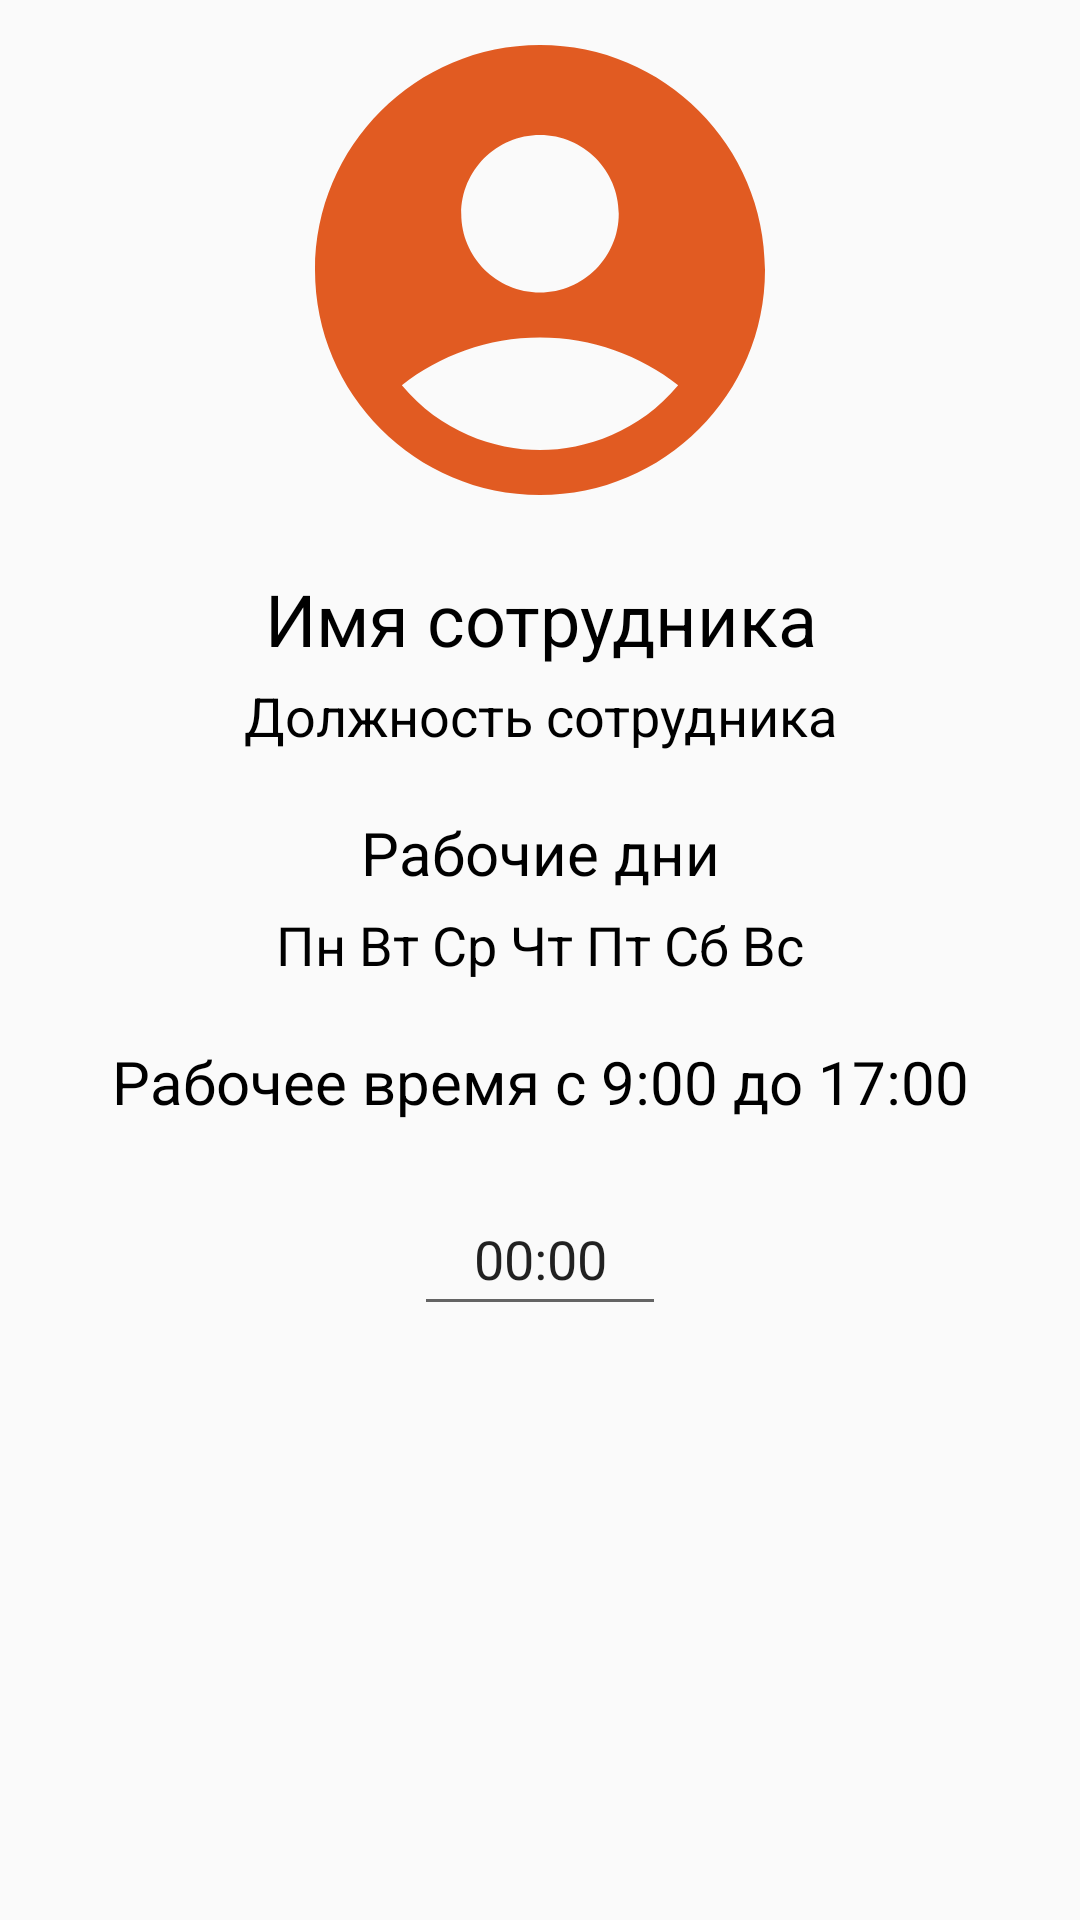

Here is an Android app screen rendered from its layout file. Give the layout XML and the strings, colors and styles it references.
<!-- AndroidManifest.xml: application theme Theme.WorkersControl -->
<!-- res/layout/activity_view_employee.xml -->
<?xml version="1.0" encoding="utf-8"?>
<androidx.constraintlayout.widget.ConstraintLayout xmlns:android="http://schemas.android.com/apk/res/android"
    xmlns:app="http://schemas.android.com/apk/res-auto"
    xmlns:tools="http://schemas.android.com/tools"
    android:id="@+id/main"
    android:layout_width="match_parent"
    android:layout_height="match_parent"
    tools:context=".ViewEmployeeActivity">

    <LinearLayout
        android:layout_width="match_parent"
        android:layout_height="match_parent"
        android:orientation="vertical">

        <ImageView
            android:id="@+id/worker_avatar_imageView"
            android:layout_width="180dp"
            android:layout_height="180dp"
            app:srcCompat="@drawable/baseline_account_circle_24"
            android:layout_gravity="center"/>

        <TextView
            android:id="@+id/name_title_textView"
            android:layout_width="match_parent"
            android:layout_height="wrap_content"
            android:text="Имя сотрудника"
            android:textSize="24sp"
            android:textAlignment="center"
            android:textColor="@color/black"
            android:layout_marginTop="10dp"/>


        <TextView
            android:id="@+id/post_textView"
            android:layout_width="match_parent"
            android:layout_height="wrap_content"
            android:text="Должность сотрудника"
            android:textColor="@color/black"
            android:textSize="18sp"
            android:textAlignment="center"
            android:layout_marginTop="4dp"/>


        <TextView
            android:layout_width="match_parent"
            android:layout_height="wrap_content"
            android:text="Рабочие дни"
            android:textSize="20sp"
            android:textAlignment="center"
            android:textColor="@color/black"
            android:layout_marginTop="20dp"/>

        <TextView
            android:id="@+id/work_days_textView"
            android:layout_width="match_parent"
            android:layout_height="wrap_content"
            android:text="Пн Вт Ср Чт Пт Сб Вс"
            android:textSize="18sp"
            android:textAlignment="center"
            android:textColor="@color/black"
            android:layout_marginTop="5dp"
            />

        <TextView
            android:id="@+id/work_time_textView"
            android:layout_width="match_parent"
            android:layout_height="wrap_content"
            android:text="Рабочее время с 9:00 до 17:00"
            android:textSize="20sp"
            android:textAlignment="center"
            android:textColor="@color/black"
            android:layout_marginTop="20dp"/>

        <EditText
            android:id="@+id/timeCheck_editText"
            android:layout_width="wrap_content"
            android:layout_height="wrap_content"
            android:ems="4"
            android:inputType="text"
            android:minHeight="48dp"
            android:text="00:00"
            android:layout_gravity="center"
            android:textAlignment="center"
            android:layout_marginTop="20dp"
            android:clickable="false"
            android:focusable="false"/>
    </LinearLayout>
</androidx.constraintlayout.widget.ConstraintLayout>
<!-- resources referenced by this layout -->
<resources>
  <color name="black">#FF000000</color>
  <!-- drawable baseline_account_circle_24 (drawable) -->
  <vector xmlns:android="http://schemas.android.com/apk/res/android" android:height="24dp" android:tint="#E15B22" android:viewportHeight="24" android:viewportWidth="24" android:width="24dp">
        
      <path android:fillColor="@android:color/white" android:pathData="M12,2C6.48,2 2,6.48 2,12s4.48,10 10,10s10,-4.48 10,-10S17.52,2 12,2zM12,6c1.93,0 3.5,1.57 3.5,3.5S13.93,13 12,13s-3.5,-1.57 -3.5,-3.5S10.07,6 12,6zM12,20c-2.03,0 -4.43,-0.82 -6.14,-2.88C7.55,15.8 9.68,15 12,15s4.45,0.8 6.14,2.12C16.43,19.18 14.03,20 12,20z"/>
      
  </vector>
  <style name="Theme.WorkersControl" parent="Base.Theme.WorkersControl" />
  <style name="Base.Theme.WorkersControl" parent="Theme.MaterialComponents.DayNight.DarkActionBar.Bridge">
          <item name="colorPrimary">#4CAF50</item>
          
          <item name="colorOnPrimary">@android:color/white</item>
          
          <item name="android:statusBarColor">@android:color/black</item>
      </style>
</resources>
